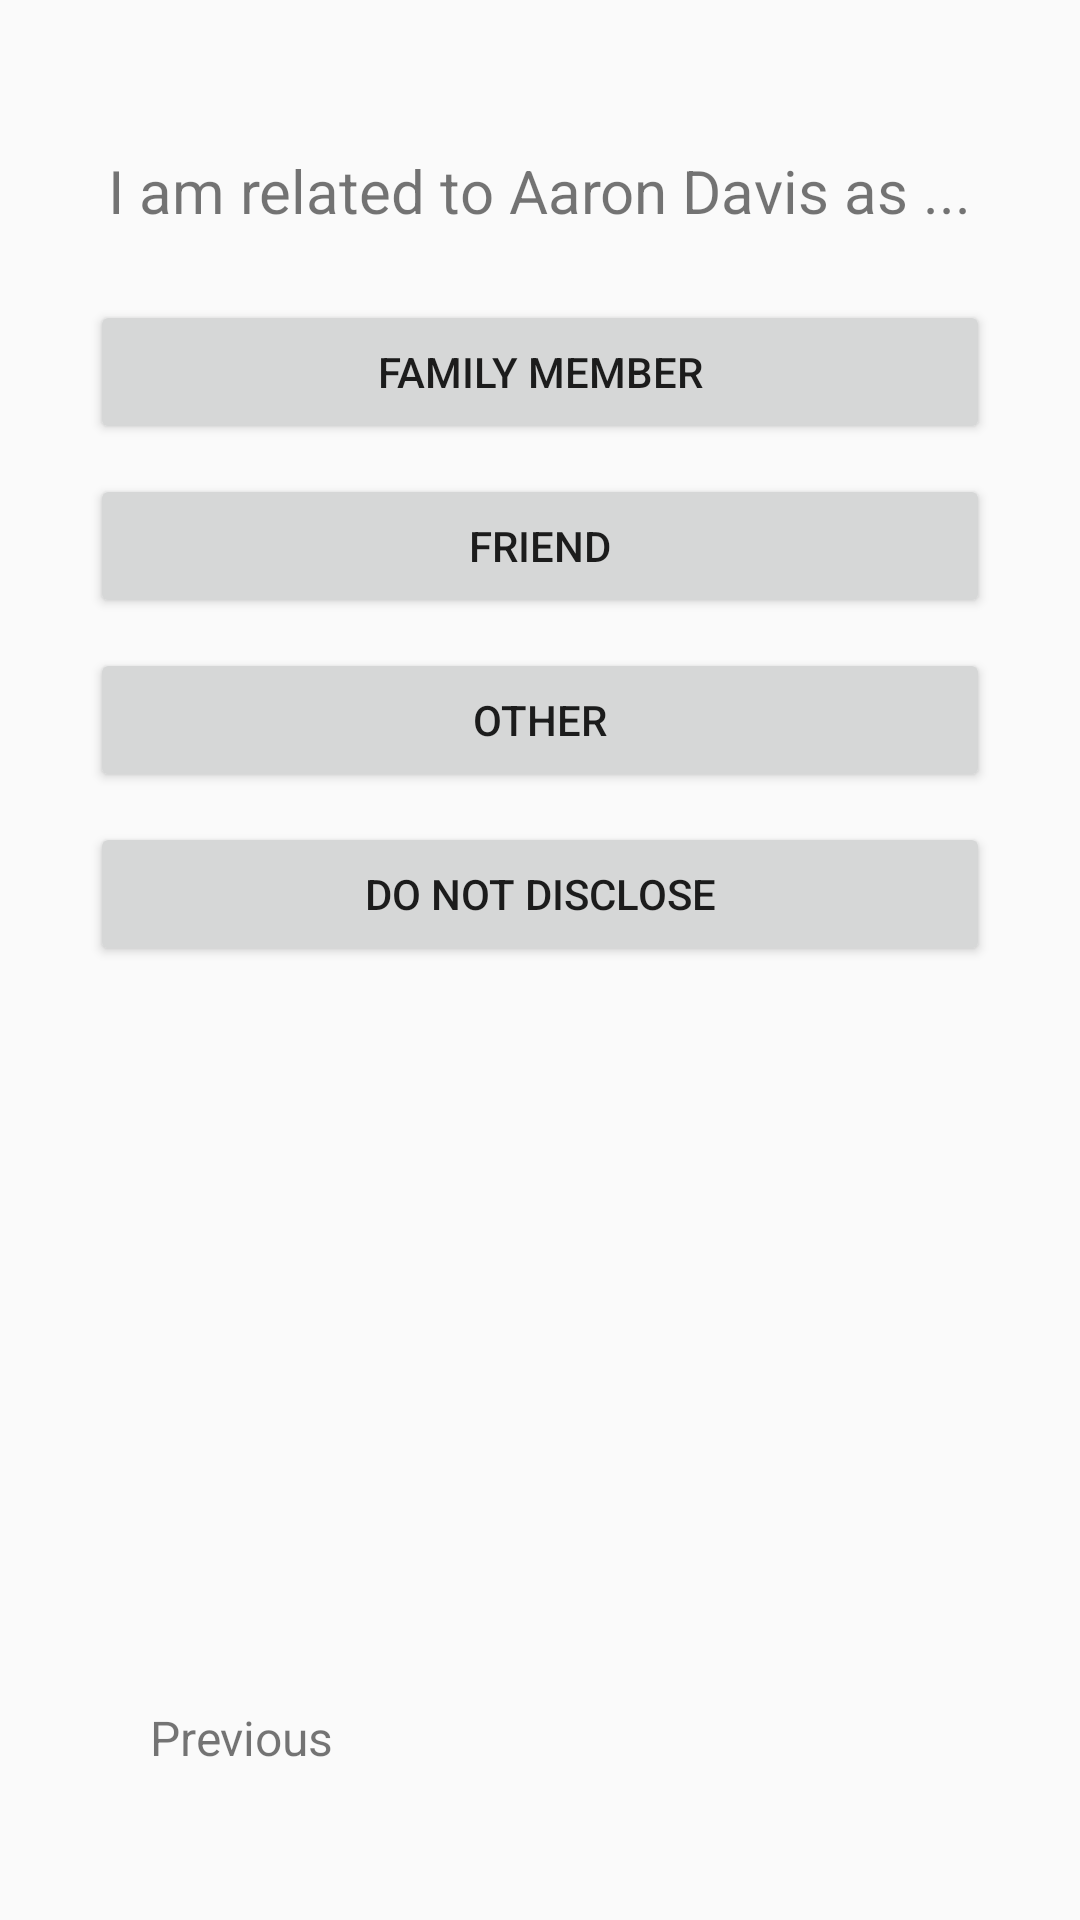

Produce the Android XML layout that renders to this screen, including the resource entries it uses.
<!-- AndroidManifest.xml: application theme AppTheme -->
<!-- res/layout/activity_first_page.xml -->
<?xml version="1.0" encoding="utf-8"?>
<RelativeLayout xmlns:android="http://schemas.android.com/apk/res/android"
    xmlns:app="http://schemas.android.com/apk/res-auto"
    xmlns:tools="http://schemas.android.com/tools"
    android:layout_width="match_parent"
    android:layout_height="match_parent"
    tools:context="com.lc.dementiahack.ui.signup.FirstPageActivity">

    <TextView
        android:layout_marginTop="50dp"
        android:layout_centerHorizontal="true"
        android:layout_width="wrap_content"
        android:layout_height="wrap_content"
        android:textSize="20dp"
        android:text="I am related to Aaron Davis as ..."
        android:id="@+id/textView" />


    <Button
        android:id="@+id/familymember"
        android:layout_centerHorizontal="true"
        android:layout_marginTop="100dp"
        android:layout_width="300dp"
        android:layout_height="wrap_content"
        android:text="Family Member"/>

    <Button
        android:id="@+id/friend"
        android:layout_centerHorizontal="true"
        android:layout_marginTop="10dp"
        android:layout_width="300dp"
        android:layout_height="wrap_content"
        android:text="Friend"
        android:layout_below="@+id/familymember" />

    <Button
        android:id="@+id/other"
        android:layout_centerHorizontal="true"
        android:layout_marginTop="10dp"
        android:layout_width="300dp"
        android:layout_height="wrap_content"
        android:text="Other"
        android:layout_below="@+id/friend" />

    <Button
        android:id="@+id/notdisclose"
        android:layout_centerHorizontal="true"
        android:layout_marginTop="10dp"
        android:layout_width="300dp"
        android:layout_height="wrap_content"
        android:text="Do not disclose"
        android:layout_below="@+id/other" />

    <TextView
        android:id="@+id/previous"
        android:layout_alignParentBottom="true"
        android:layout_alignParentLeft="true"
        android:layout_marginBottom="30dp"
        android:layout_marginLeft="30dp"
        android:textSize="16dp"
        android:padding="20dp"
        android:layout_width="wrap_content"
        android:layout_height="wrap_content"
        android:text="Previous" />

</RelativeLayout>
<!-- resources referenced by this layout -->
<resources>
  <style name="AppTheme" parent="Theme.AppCompat.Light.NoActionBar">
          
          <item name="colorPrimary">@color/colorPrimary</item>
          <item name="colorPrimaryDark">@color/colorPrimaryDark</item>
          <item name="colorAccent">@color/colorAccent</item>
      </style>
  <!-- not gathered from this repository: default colours our renderer supplied (Android Studio template values) -->
  <color name="colorPrimary">#FF6200EE</color>
  <color name="colorPrimaryDark">#FF3700B3</color>
  <color name="colorAccent">#FF03DAC5</color>
</resources>
